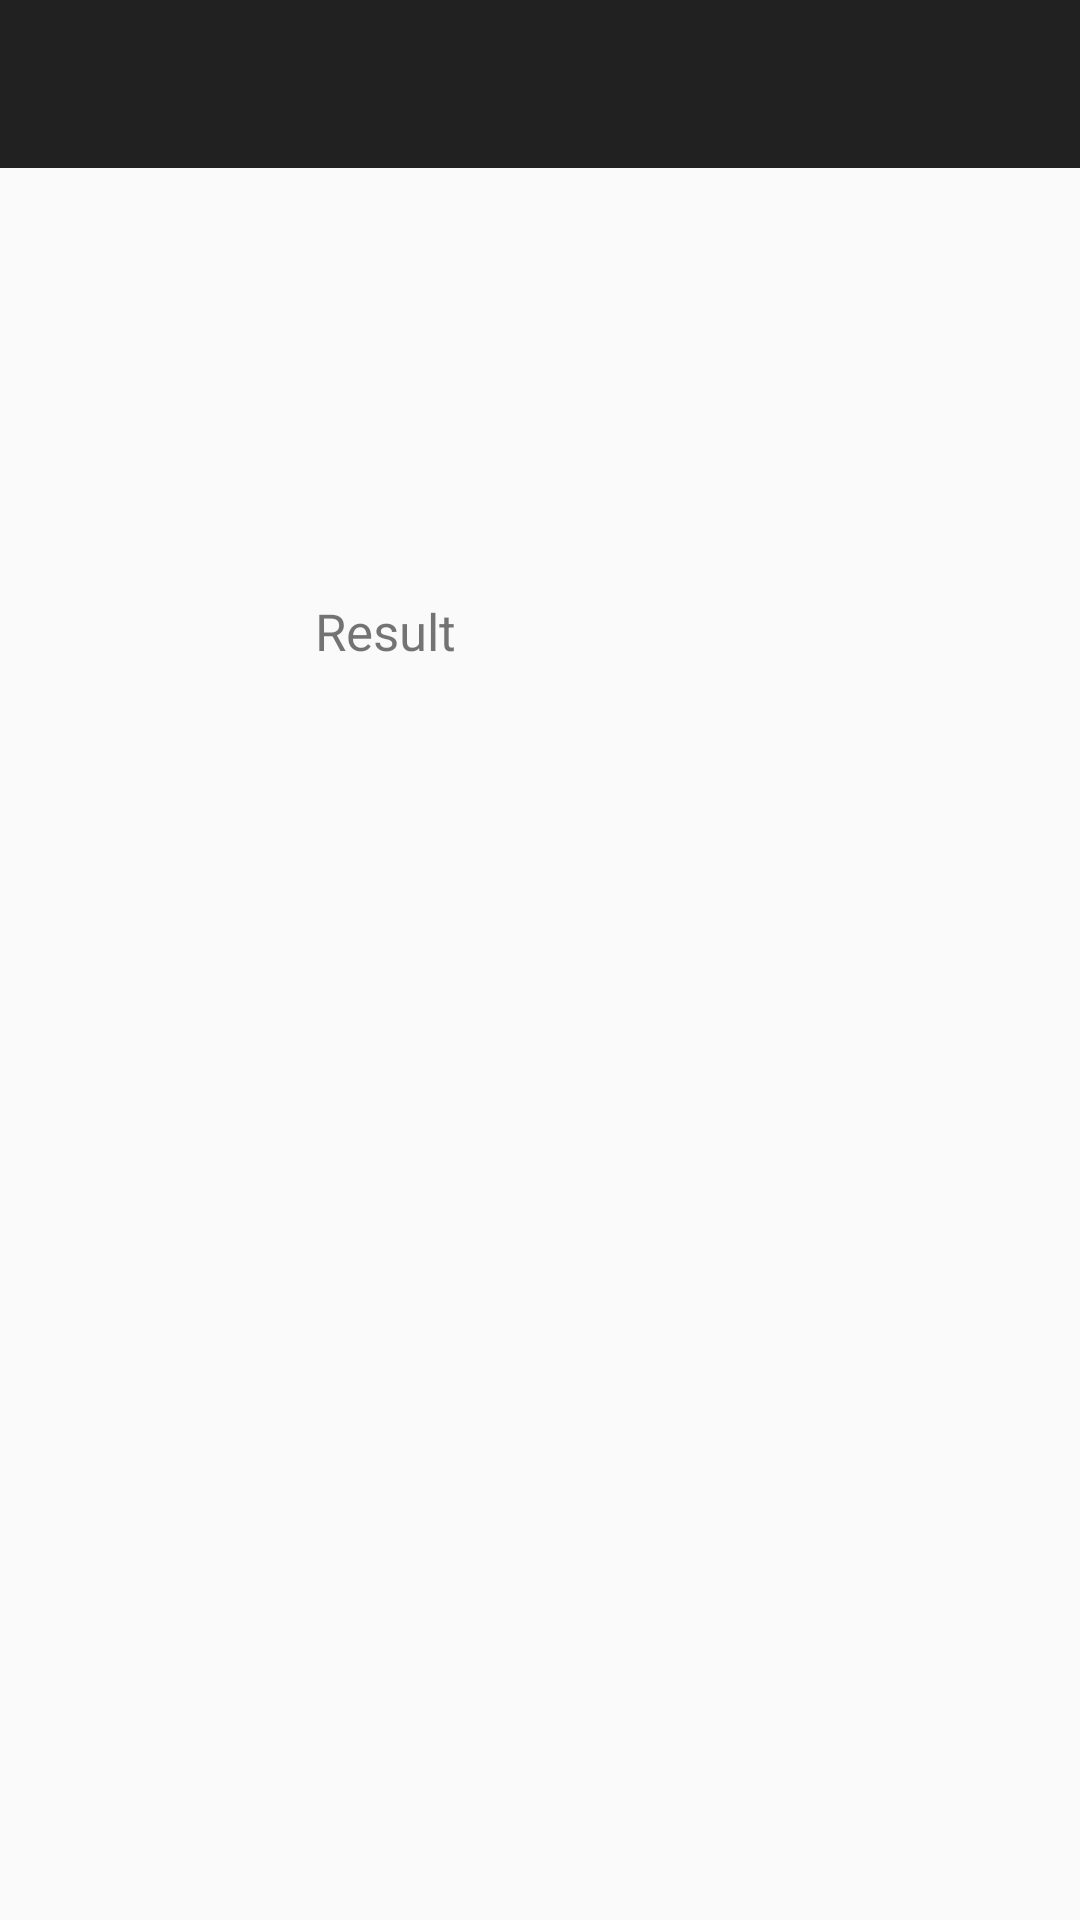

Layout XML and referenced resources for this Android screen:
<!-- AndroidManifest.xml: application theme AppTheme -->
<!-- res/layout/activity_two.xml -->
<?xml version="1.0" encoding="utf-8"?>
<RelativeLayout xmlns:android="http://schemas.android.com/apk/res/android"
    xmlns:app="http://schemas.android.com/apk/res-auto"
    xmlns:tools="http://schemas.android.com/tools"
    android:layout_width="match_parent"
    android:layout_height="match_parent"
    tools:context="com.example.tetiana.randomversion2.ActivityTwo">

    <android.support.design.widget.AppBarLayout
        android:layout_width="match_parent"
        android:layout_height="wrap_content"
        android:theme="@style/AppTheme.AppBarOverlay"
        android:id="@+id/appBarLayout">

        <android.support.v7.widget.Toolbar
            android:id="@+id/toolbar"
            android:layout_width="match_parent"
            android:layout_height="?attr/actionBarSize"
            android:background="?attr/colorPrimary"
            app:popupTheme="@style/AppTheme.PopupOverlay" />

    </android.support.design.widget.AppBarLayout>

    <include layout="@layout/content_activity_two" />



    <TextView
        android:id="@+id/textViewResult"
        android:layout_width="200dp"
        android:layout_height="wrap_content"
        android:textSize="17dp"
        android:text="Result"
        android:layout_marginTop="143dp"
        android:layout_below="@+id/appBarLayout"
        android:layout_alignParentRight="true"
        android:layout_alignParentEnd="true"
        android:layout_marginRight="55dp"
        android:layout_marginEnd="55dp" />

</RelativeLayout>
<!-- res/layout/content_activity_two.xml (included above) -->
<?xml version="1.0" encoding="utf-8"?>
<android.support.constraint.ConstraintLayout xmlns:android="http://schemas.android.com/apk/res/android"
    xmlns:app="http://schemas.android.com/apk/res-auto"
    xmlns:tools="http://schemas.android.com/tools"
    android:layout_width="match_parent"
    android:layout_height="match_parent"
    app:layout_behavior="@string/appbar_scrolling_view_behavior"
    tools:context="com.example.tetiana.randomversion2.ActivityTwo"
    tools:showIn="@layout/activity_two">

</android.support.constraint.ConstraintLayout>
<!-- resources referenced by this layout -->
<resources>
  <style name="AppTheme.AppBarOverlay" parent="ThemeOverlay.AppCompat.Dark.ActionBar" />
  <style name="AppTheme.PopupOverlay" parent="ThemeOverlay.AppCompat.Light" />
  <style name="AppTheme" parent="Theme.AppCompat.Light.DarkActionBar">
          
          <item name="colorPrimary">@color/colorPrimary</item>
          <item name="colorPrimaryDark">@color/colorPrimaryDark</item>
          <item name="colorAccent">@color/colorAccent</item>
          <item name="android:buttonStyle">@style/ThemeButton</item>
  
  
      </style>
  <color name="colorPrimary">#212121</color>
  <color name="colorPrimaryDark">#000000</color>
  <color name="colorAccent">#FF4081</color>
  <style name="ThemeButton">
          <item name="android:background">@drawable/buttonpressed</item>
      </style>
  <!-- drawable buttonpressed (drawable) -->
  <?xml version="1.0" encoding="utf-8"?>
      <shape xmlns:android="http://schemas.android.com/apk/res/android" android:shape="rectangle">
          <corners android:radius="14dp" />
          <solid android:color="#545454" />
          <padding android:bottom="0dp" android:left="0dp" android:right="0dp" android:top="0dp" />
          <size android:width="270dp" android:height="60dp" />
          <stroke android:width="1dp" android:color="#878787" />
      </shape>
</resources>
